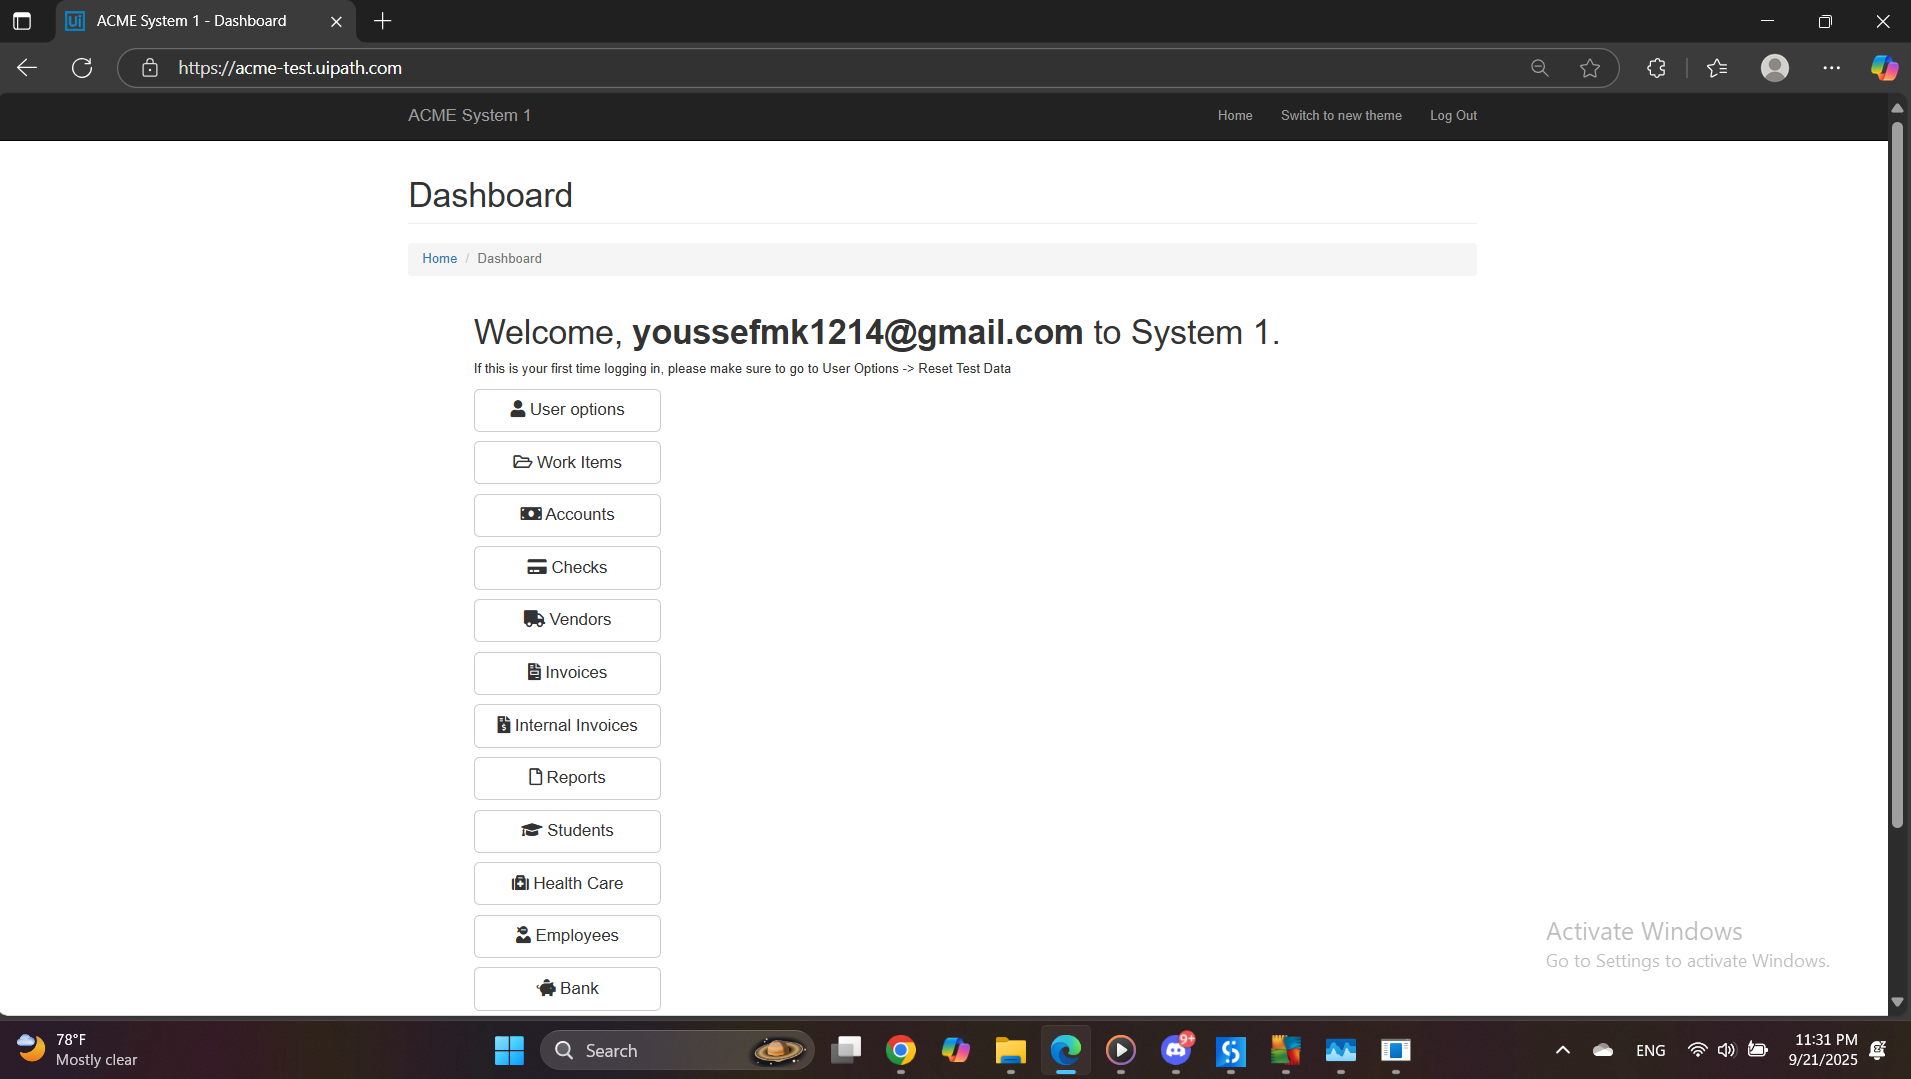
Task: Acme System Common Functionalities Login To System1 and System3
Workflow: OpenAcmeSystem1

Step 1 [try]: find in window 'ACME System 1*' (msedge.exe)
